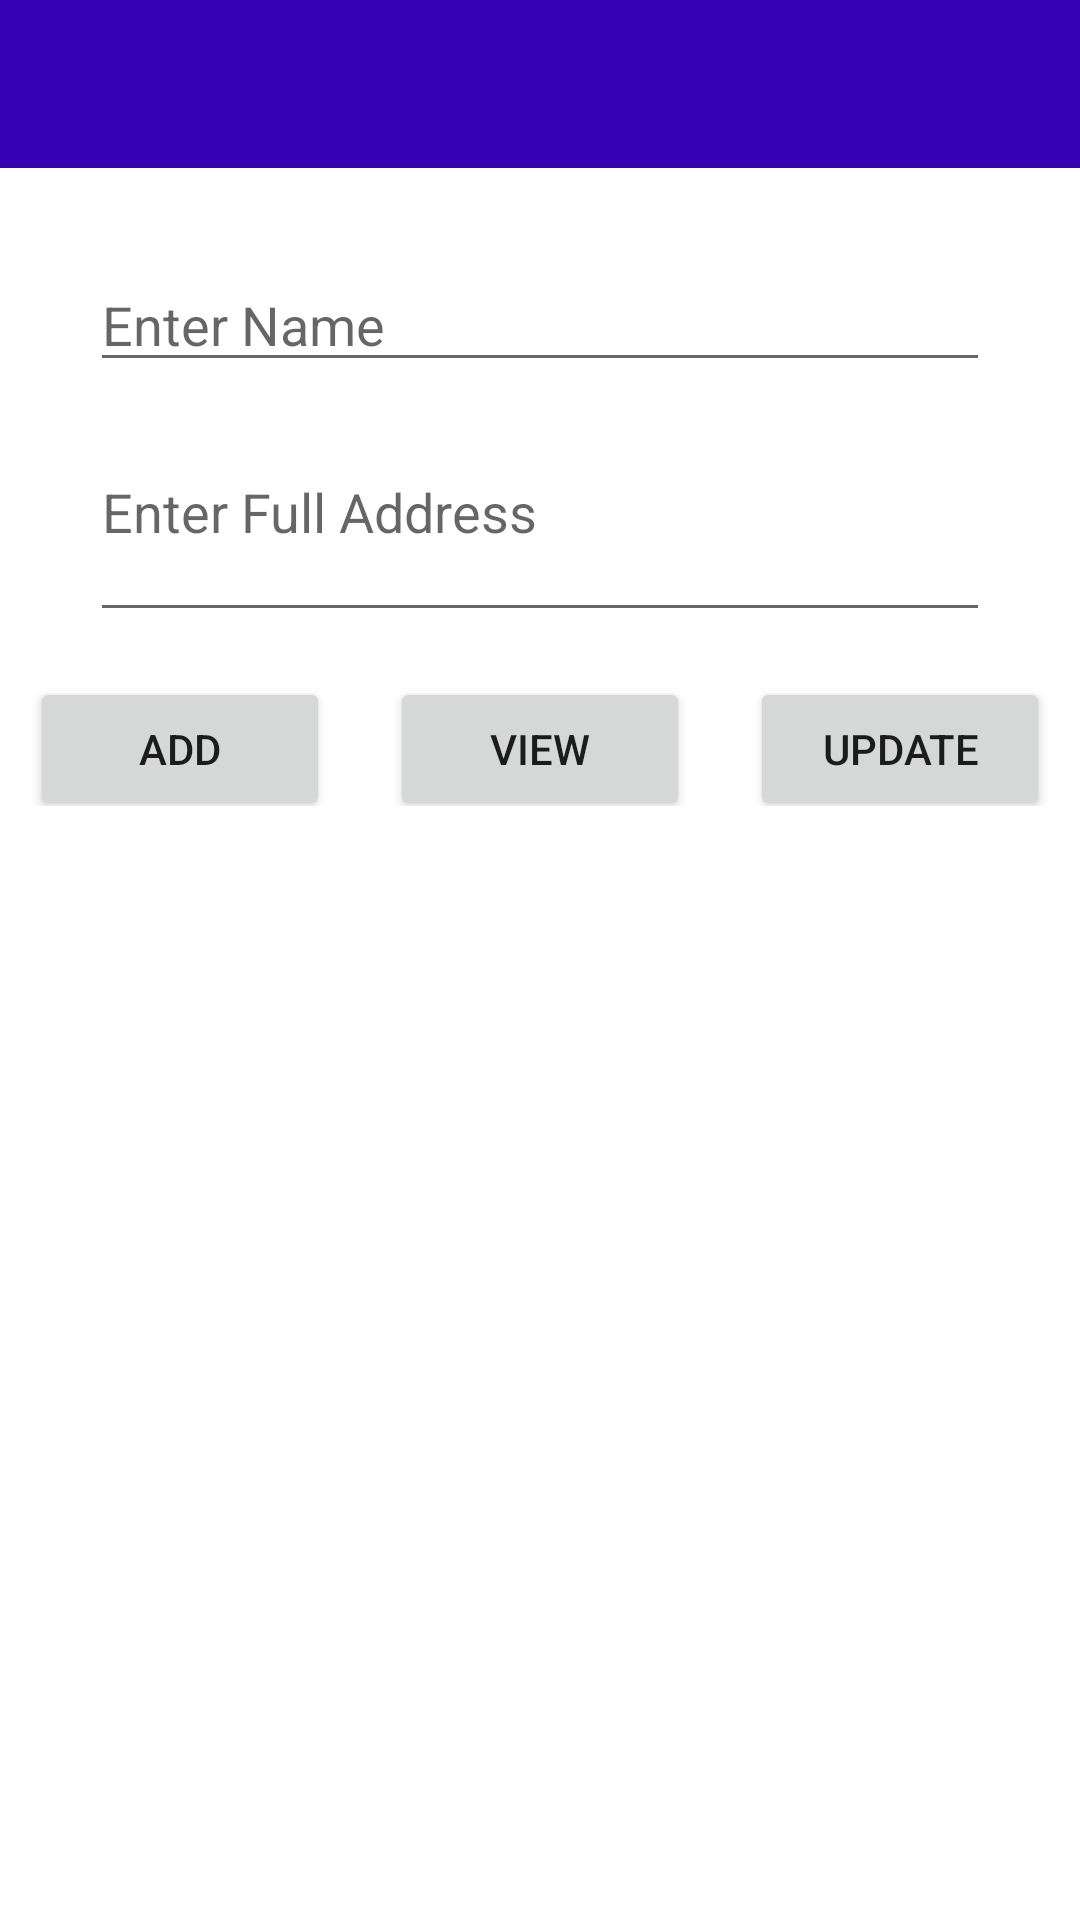

Layout XML and referenced resources for this Android screen:
<!-- AndroidManifest.xml: application theme Theme.Kt_TicTacToe_Game -->
<!-- res/layout/activity_main.xml -->
<?xml version="1.0" encoding="utf-8"?>
<LinearLayout xmlns:android="http://schemas.android.com/apk/res/android"
    xmlns:app="http://schemas.android.com/apk/res-auto"
    xmlns:tools="http://schemas.android.com/tools"
    android:layout_width="match_parent"
    android:layout_height="match_parent"
    android:orientation="vertical"
    tools:context=".MainActivity">

    <androidx.appcompat.widget.Toolbar
        android:id="@+id/toolbar"
        android:layout_width="match_parent"
        android:layout_height="wrap_content"
        android:background="?attr/colorPrimaryVariant"
        android:minHeight="?attr/actionBarSize"
        android:theme="?attr/actionBarTheme"
        app:titleTextColor="@color/white"
        app:layout_constraintEnd_toEndOf="parent"
        app:layout_constraintStart_toStartOf="parent"
        app:layout_constraintTop_toTopOf="parent"/>

    <EditText
        android:layout_width="300dp"
        android:layout_height="wrap_content"
        android:layout_marginTop="30dp"
        android:hint="Enter Name"
        android:id="@+id/edtname"
        android:layout_gravity="center"/>
    <EditText
        android:layout_width="300dp"
        android:layout_height="wrap_content"
        android:inputType="textMultiLine"
        android:hint="Enter Full Address"
        android:layout_gravity="center"
        android:id="@+id/edtaddress"
        android:maxLines="5"
        android:minLines="3"/>
    <LinearLayout
        android:layout_width="match_parent"
        android:layout_height="wrap_content"
        android:orientation="horizontal"
        android:gravity="center_horizontal">
        <Button
            android:layout_width="100dp"
            android:layout_height="wrap_content"
            android:text="ADD"
            android:layout_gravity="center"
            android:id="@+id/btnadd"
            android:layout_marginTop="10dp" />
        <Button
            android:layout_width="100dp"
            android:layout_height="wrap_content"
            android:text="View"
            android:layout_gravity="center"
            android:id="@+id/btnview"
            android:layout_marginTop="10dp"
            android:layout_marginLeft="20dp"/>
        <Button
            android:layout_width="100dp"
            android:layout_height="wrap_content"
            android:text="Update"
            android:layout_gravity="center"
            android:id="@+id/btnupdate"
            android:layout_marginTop="10dp"
            android:layout_marginLeft="20dp"/>
    </LinearLayout>


    <androidx.recyclerview.widget.RecyclerView
        android:layout_width="match_parent"
        android:layout_height="match_parent"
        android:id="@+id/recyclerView"/>


</LinearLayout>
<!-- resources referenced by this layout -->
<resources>
  <style name="Theme.Kt_TicTacToe_Game" parent="Theme.MaterialComponents.DayNight.NoActionBar">
          
          <item name="colorPrimary">@color/purple_500</item>
          <item name="colorPrimaryVariant">@color/purple_700</item>
          <item name="colorOnPrimary">@color/white</item>
          
          <item name="colorSecondary">@color/teal_200</item>
          <item name="colorSecondaryVariant">@color/teal_700</item>
          <item name="colorOnSecondary">@color/black</item>
          
          <item name="android:statusBarColor" tools:targetApi="l">?attr/colorPrimaryVariant</item>
          
      </style>
  <!-- not gathered from this repository: default colours our renderer supplied (Android Studio template values) -->
  <color name="purple_500">#FF6200EE</color>
  <color name="purple_700">#FF3700B3</color>
  <color name="teal_200">#FF03DAC5</color>
  <color name="teal_700">#FF018786</color>
  <color name="black">#FF000000</color>
  <color name="white">#FFFFFFFF</color>
</resources>
